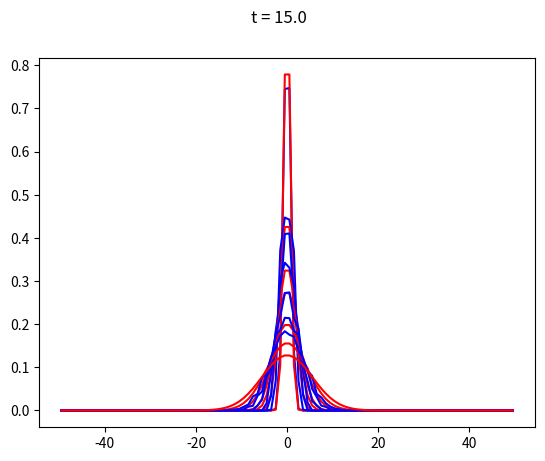

Recreate this plot in Python.
import numpy as np
import matplotlib.mlab as mlab
import matplotlib.pyplot as plt
from copy import deepcopy
from scipy.linalg import solve_banded

def ini_f(x):
    return np.exp(-1.0*x*x)

def res_f(x,t):
    a = 1.0/np.sqrt(1.0+4.0*t)
    return a*np.exp(-a*a*x*x)

def initial(ini_f,x_min,x_max,N):
    x_list = np.linspace(x_min,x_max,N + 1)
    return x_list, ini_f(x_list)

##### explicit integration #################

def explicit(x_list,ini_u,M, t_coeff):
    dx = x_list[1]-x_list[0]
    u_list = np.zeros((M+1,len(x_list)))
    u_list[0] = ini_u
    t_list = np.zeros(M+1)
    count = 0
    dt = t_coeff*0.5*dx*dx
    alpha = dt/(dx*dx)
    while count < M :
        count = count + 1
        u_old = u_list[count-1]
        u_list[count][1:-1] = u_old[1:-1]+alpha*(u_old[2:]-2.0*u_old[1:-1]+u_old[:-2])
        u_list[count][0] = 0.0
        u_list[count][-1] = 0.0
        t_list[count] = t_list[count-1]+dt
    
    return t_list,x_list,u_list

def explicit_plot(t_list, x_list, u_list, res_f, m):
    m = min(u_list.shape[0]-1 , m)
    plt.plot(x_list, res_f(x_list, t_list[m]), color = "red")
    plt.plot(x_list, u_list[m], color = "blue")
    plt.suptitle("t = " +str(t_list[m]))
    plt.show()

def explicit_main():
    M = 1000
    N = 1000
    x_min = -50.0
    x_max = 50.0
    t_coeff = 0.2
    x_list, ini_u = initial(ini_f, x_min, x_max, N)
    t_list, x_list, u_list = explicit(x_list, ini_u, M, t_coeff)
    explicit_plot(t_list, x_list, u_list,res_f, 900)
    return 

##### implicit integration ###################

def implicit(x_list,ini_u,M, t_coeff):
    dx = x_list[1]-x_list[0]
    mesh_num = len(x_list)
    u_list = np.zeros((M+1,mesh_num))
    u_list[0] = ini_u
    t_list = np.zeros(M+1)
    count = 0
    dt = t_coeff*0.5*dx*dx
    alpha = dt/(dx*dx)
    matrix_band = np.zeros((3, mesh_num-2))
    matrix_band[1] = 2*alpha + 1.0
    matrix_band[0] = -alpha
    matrix_band[2] = -alpha
    while count < M :
        count = count + 1
        u_old = u_list[count-1]
        #u_old_prime = u_old[1:-1] + alpha*(u_old[:-2]-2*u_old[1:-1]+u_old[2:])
        u_old_prime = u_old[1:-1]
        u_list[count][1:-1] = solve_banded((1,1), matrix_band, u_old_prime)
        u_list[count][0] = 0.0
        u_list[count][-1] = 0.0
        t_list[count] = t_list[count-1]+dt
    return t_list,x_list,u_list   

def implicit_plot(t_list, x_list, u_list, res_f, m):
    m = min(u_list.shape[0]-1 , m)
    plt.plot(x_list, res_f(x_list, t_list[m]), color = "red")
    plt.plot(x_list, u_list[m], color = "blue")
    plt.suptitle("t = " +str(t_list[m]))
    plt.show()

def implicit_main():
    M = 1000
    N = 1000
    x_min = -50.0
    x_max = 50.0
    t_coeff = 0.2
    x_list, ini_u = initial(ini_f, x_min, x_max, N)
    t_list, x_list, u_list = implicit(x_list, ini_u, M, t_coeff)
    implicit_plot(t_list, x_list, u_list,res_f, 100)
    return 

##### monte carlo simulation #################

def bin_part(bin_label, part_l, normalize = True):
    part_list = deepcopy(part_l)
    part_list.sort()
    bin_list = np.zeros(len(bin_label)+1)
    m = 0
    max_b = bin_label[-1]
    dx = bin_label[1] - bin_label[0]
    for n in range(len(part_list)):
        num = part_list[n]
        upper = bin_label[m]
        if (num >= max_b):
            bin_list[-1] += len(part_list) - n 
            break
        while (num >= upper):
            m = m + 1 
            upper = bin_label[m]
        bin_list[m] += 1
    assert len(part_list) == np.sum(bin_list)
    if normalize:
        bin_list = bin_list/len(part_list)/dx
    return bin_list

def initialize(part_num,bin_num, x_min, x_max):
    bin_label = np.linspace(x_min,x_max, bin_num+1)
    part_list = np.random.normal(0.0, 1.0/np.sqrt(2.0), part_num)
    bin_list = bin_part(bin_label, part_list)
    return bin_label, bin_list, part_list

def monte_carlo(bin_label, bin_list, part_list, M, t_coeff):
    u_list = np.zeros((M+1,len(bin_label)-1))
    u_list[0] = bin_list[1:-1]
    t_list = np.zeros(M+1)
    dx = bin_label[1] - bin_label[0] 
    dt = t_coeff*0.5*dx*dx
    count = 0 
    part_num = len(part_list)
    while count < M:
        count = count + 1
        part_list += np.random.normal(0.0,1.0,part_num)*np.sqrt(2.0*dt)
        u_list[count] = bin_part(bin_label, part_list)[1:-1]
        t_list[count] = t_list[count-1] + dt
    return t_list, u_list*np.sqrt(np.pi)


def discrete_mc(bin_label, bin_list, part_list, M, t_coeff):
    u_list = np.zeros((M+1,len(bin_label)-1))
    u_list[0] = bin_list[1:-1]
    t_list = np.zeros(M+1)
    dx = bin_label[1] - bin_label[0] 
    dt = 1.0
    count = 0 
    part_num = len(part_list)
    while count < M:
        count = count + 1
        part_list += np.sign(np.random.uniform(-0.5,0.5,part_num))
        u_list[count] = bin_part(bin_label, part_list)[1:-1]
        t_list[count] = t_list[count-1] + dt
    return t_list, u_list*np.sqrt(np.pi)

def mc_plot(t_list, bin_label, u_list, m):
    bin_label_c = 0.5* (bin_label[:-1] + bin_label[1:])
    plt.plot(bin_label_c, u_list[m], color = "blue")
    plt.plot(bin_label_c, res_f(bin_label_c, t_list[m]), color = "red")
    plt.suptitle("t = "+str(t_list[m]))
    plt.show()
    return

def mc_main():
    part_num = 10000
    bin_num = 100
    x_min = -50.0
    x_max = 50.0
    bin_label, bin_list, part_list = initialize(part_num, bin_num, x_min, x_max)
    #t_list, u_list = monte_carlo( bin_label, bin_list, part_list, 500, 0.2 )
    t_list, u_list = discrete_mc( bin_label, bin_list, part_list, 20, 0.2 )
    time_array = [0,1,2,3,6,10,15]
    for i in time_array:
        mc_plot(t_list, bin_label, u_list, i)

mc_main()
#explicit_main()
#implicit_main()
